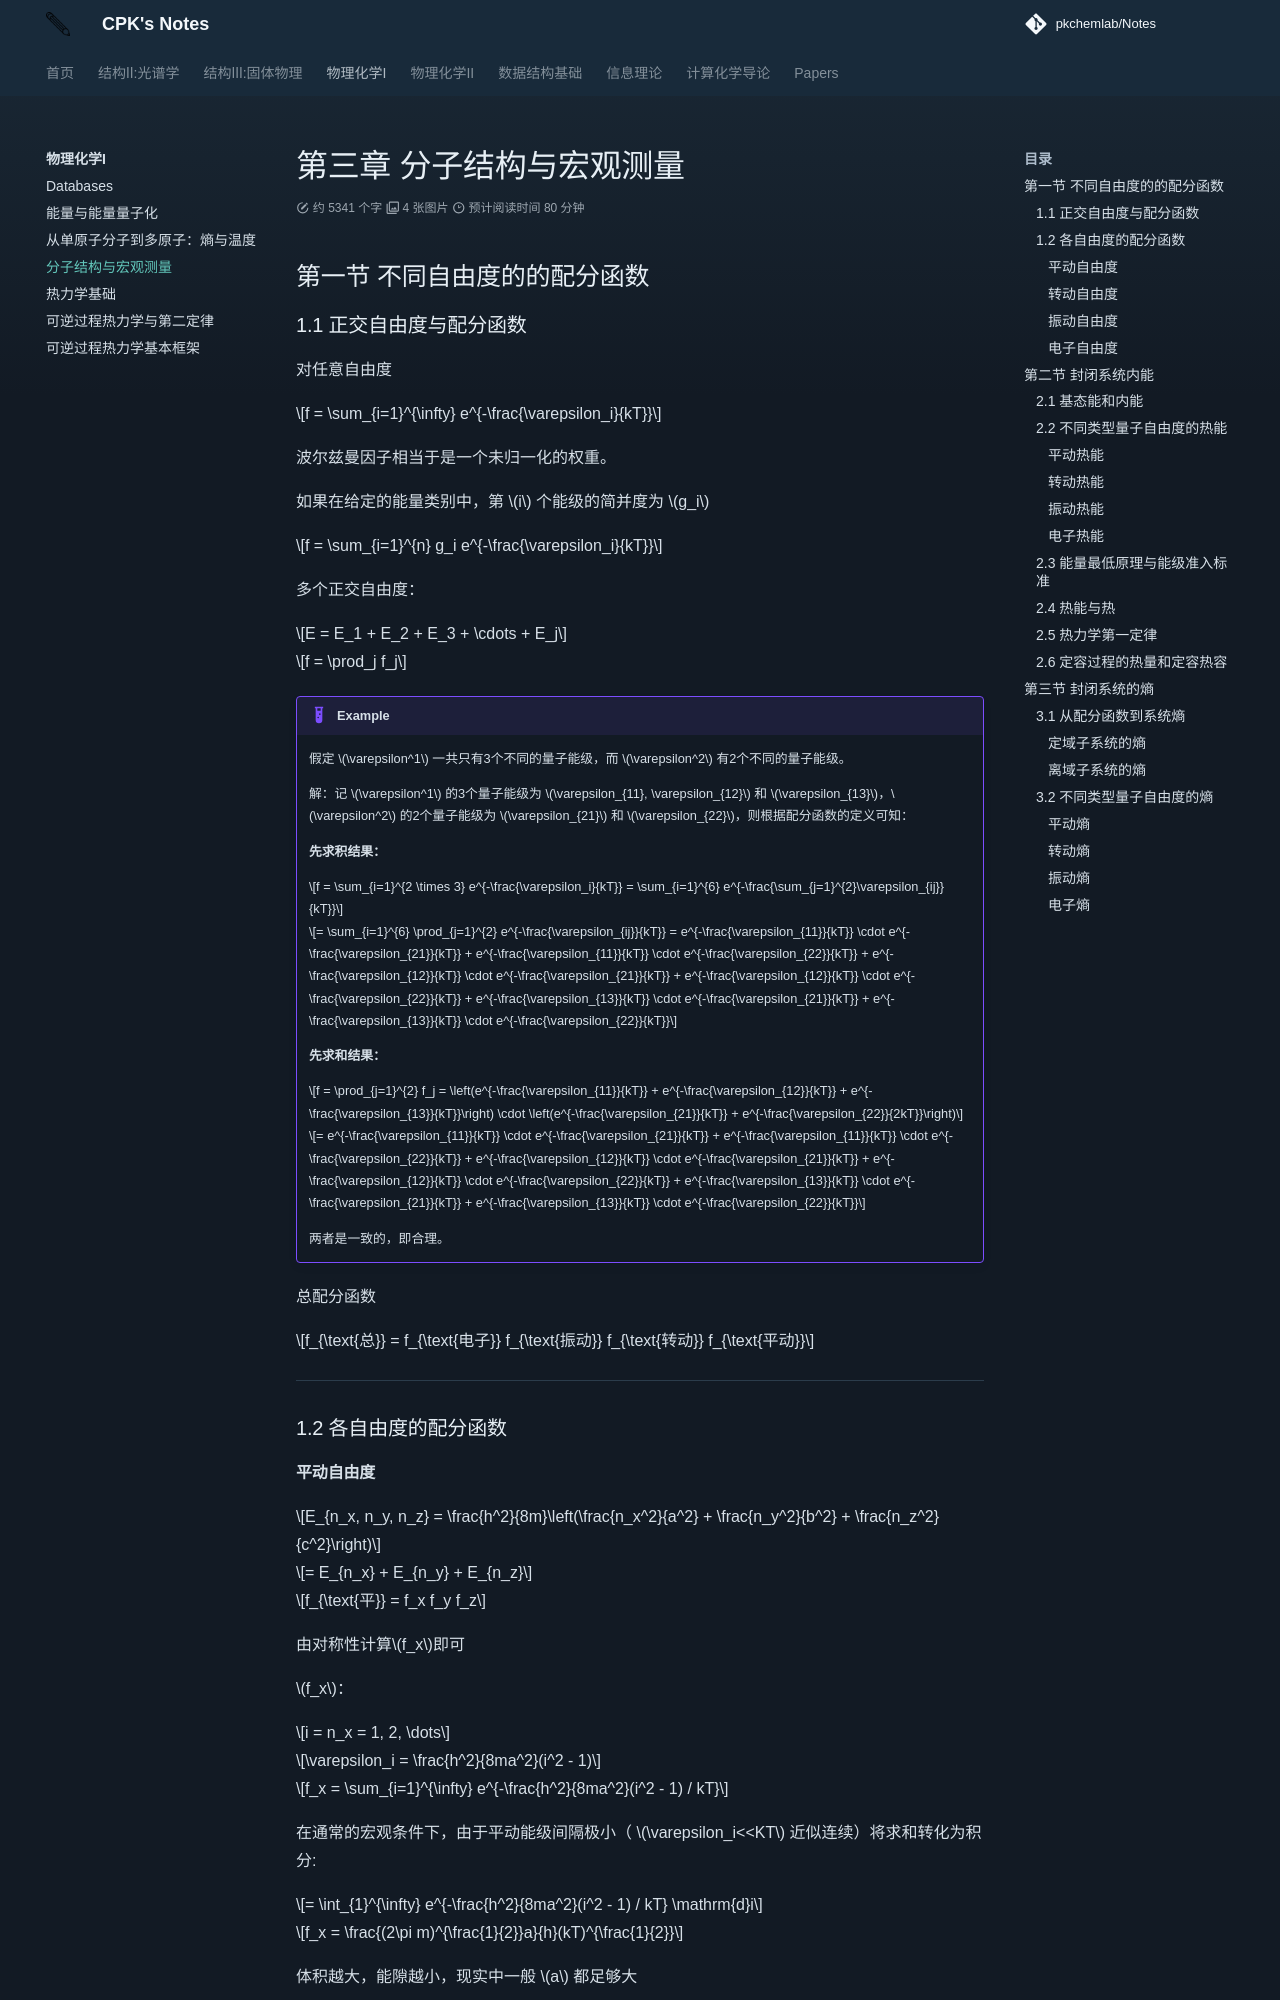

repository: PKChemLAB/Notes · page: physical-chem-1/chapter-3/index.html · generator: mkdocs

# 第三章 分子结构与宏观测量

## 第一节 不同自由度的的配分函数

### 1.1 正交自由度与配分函数

对任意自由度

$$f = \sum_{i=1}^{\infty} e^{-\frac{\varepsilon_i}{kT}}$$

波尔兹曼因子相当于是一个未归一化的权重。

如果在给定的能量类别中，第 $i$ 个能级的简并度为 $g_i$

$$f = \sum_{i=1}^{n} g_i e^{-\frac{\varepsilon_i}{kT}}$$

多个正交自由度：

$$E = E_1 + E_2 + E_3 + \cdots + E_j$$

$$f = \prod_j f_j$$


!!!EXAMPLE
    假定 $\varepsilon^1$ 一共只有3个不同的量子能级，而 $\varepsilon^2$ 有2个不同的量子能级。

    解：记 $\varepsilon^1$ 的3个量子能级为 $\varepsilon_{11}, \varepsilon_{12}$ 和 $\varepsilon_{13}$，$\varepsilon^2$ 的2个量子能级为 $\varepsilon_{21}$ 和 $\varepsilon_{22}$，则根据配分函数的定义可知：

    **先求积结果：**

    $$f = \sum_{i=1}^{2 \times 3} e^{-\frac{\varepsilon_i}{kT}} = \sum_{i=1}^{6} e^{-\frac{\sum_{j=1}^{2}\varepsilon_{ij}}{kT}}$$

    $$= \sum_{i=1}^{6} \prod_{j=1}^{2} e^{-\frac{\varepsilon_{ij}}{kT}} = e^{-\frac{\varepsilon_{11}}{kT}} \cdot e^{-\frac{\varepsilon_{21}}{kT}} + e^{-\frac{\varepsilon_{11}}{kT}} \cdot e^{-\frac{\varepsilon_{22}}{kT}} + e^{-\frac{\varepsilon_{12}}{kT}} \cdot e^{-\frac{\varepsilon_{21}}{kT}} + e^{-\frac{\varepsilon_{12}}{kT}} \cdot e^{-\frac{\varepsilon_{22}}{kT}} + e^{-\frac{\varepsilon_{13}}{kT}} \cdot e^{-\frac{\varepsilon_{21}}{kT}} + e^{-\frac{\varepsilon_{13}}{kT}} \cdot e^{-\frac{\varepsilon_{22}}{kT}}$$

    **先求和结果：**

    $$f = \prod_{j=1}^{2} f_j = \left(e^{-\frac{\varepsilon_{11}}{kT}} + e^{-\frac{\varepsilon_{12}}{kT}} + e^{-\frac{\varepsilon_{13}}{kT}}\right) \cdot \left(e^{-\frac{\varepsilon_{21}}{kT}} + e^{-\frac{\varepsilon_{22}}{2kT}}\right)$$

    $$= e^{-\frac{\varepsilon_{11}}{kT}} \cdot e^{-\frac{\varepsilon_{21}}{kT}} + e^{-\frac{\varepsilon_{11}}{kT}} \cdot e^{-\frac{\varepsilon_{22}}{kT}} + e^{-\frac{\varepsilon_{12}}{kT}} \cdot e^{-\frac{\varepsilon_{21}}{kT}} + e^{-\frac{\varepsilon_{12}}{kT}} \cdot e^{-\frac{\varepsilon_{22}}{kT}} + e^{-\frac{\varepsilon_{13}}{kT}} \cdot e^{-\frac{\varepsilon_{21}}{kT}} + e^{-\frac{\varepsilon_{13}}{kT}} \cdot e^{-\frac{\varepsilon_{22}}{kT}}$$

    两者是一致的，即合理。

总配分函数 

$$f_{\text{总}} = f_{\text{电子}} f_{\text{振动}} f_{\text{转动}} f_{\text{平动}}$$

---


### 1.2 各自由度的配分函数
